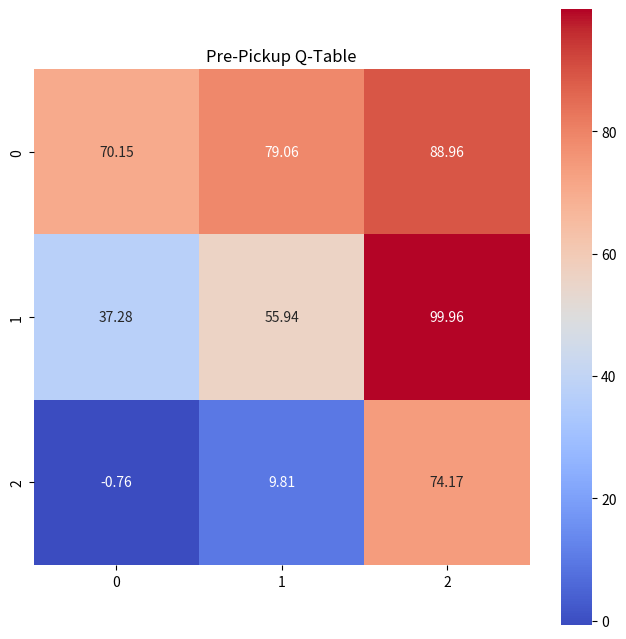
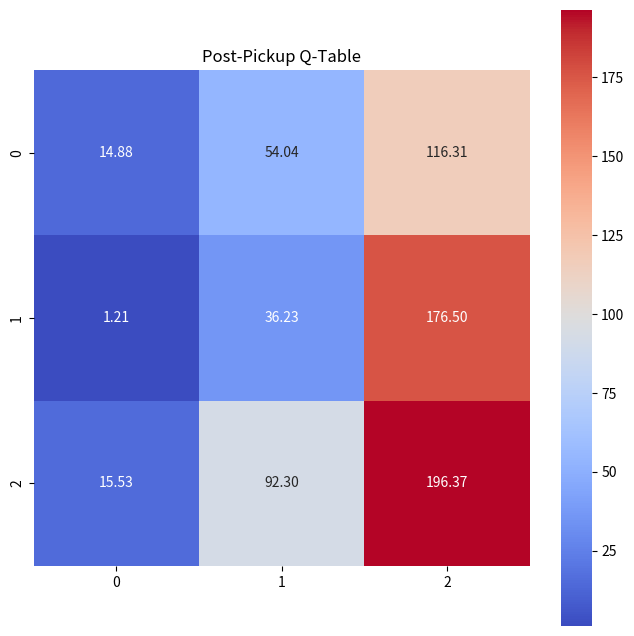

Generate these figures, in order, with matplotlib:
import numpy as np
import matplotlib.pyplot as plt
import seaborn as sns

class TaxiEnv:
    def __init__(self):
        # Customize the environment settings
        self.grid_size = 3
        self.num_states = self.grid_size ** 2
        self.num_actions = 6  # 4 directions + pick-up + drop-off
        self.state = self.reset()  # Use reset method to initialize state
        self.passenger_loc = (1, 2)  # Passenger initial location
        self.destination_loc = (3, 18)  # Destination initial location
        self.q_table_pre_pickup = np.zeros((self.num_states, self.num_actions))  # Q-table for before pickup
        self.q_table_post_pickup = np.zeros((self.num_states, self.num_actions))  # Q-table for after pickup
        self.learning_rate = 0.1
        self.discount_factor = 0.9
        self.exploration_rate = 1.0
        self.min_exploration_rate = 0.01
        self.exploration_decay_rate = 0.99
        self.in_transit = False

    def reset(self):
        """
        Reset the environment to the initial state and return it.
        Can be extended to reset passenger and destination locations.
        """
        self.state = 0  # Resets only the taxi's location for now
        self.in_transit = False 
        self.passenger_loc = (1, 2)
        self.destination_loc = (2, 2)
        # self.obstacles = np.random.rand(self.grid_size) * self.grid_size**2
        self.obstacles = [3, 4]
        return self.state

    def get_possible_actions(self):
        """
        Return a list of possible actions.
        """
        return [0, 1, 2, 3, 4, 5]  # 0: up, 1: down, 2: left, 3: right, 4: pick-up, 5: drop-off

    def step(self, action):
        """
        Take an action and return the next state, reward, and done flag.
        """
        done = False  # Indicates whether the episode has ended
        if action < 4:  # Movement actions
            self.move(action)
            reward = -1  # Standard movement cost
        elif action == 4:  # pick-up action
            if self.state == self.passenger_loc[0] * self.grid_size + self.passenger_loc[1]:
                self.passenger_loc = (-1, -1)  # Passenger is now on-board
                self.in_transit = True  # Set flag to true when passenger is picked up
                reward = 10  # Reward for successful pick-up
            else:
                reward = -10  # Penalty for incorrect pick-up attempt
        elif action == 5:  # drop-off action
            if self.in_transit and self.state == self.destination_loc[0] * self.grid_size + self.destination_loc[1]:
                reward = 20  # Reward for successful drop-off and episode ends
                done = True
                self.in_transit = False  # Reset flag when passenger is dropped off
            elif self.in_transit:
                reward = -10  # Penalty for incorrect drop-off attempt
            else:
                reward = -20  # Penalty for attempting to drop off without a passenger

        else:
            raise ValueError("Invalid action")
        
        if self.state in self.obstacles:
            reward -= 20

        return self.state, reward, done

    def move(self, action):
        """
        Update the state based on the movement action.
        """
        if action == 0 and self.state >= self.grid_size:  # Move up
            self.state -= self.grid_size
        elif action == 1 and self.state < self.num_states - self.grid_size:  # Move down
            self.state += self.grid_size
        elif action == 2 and self.state % self.grid_size != 0:  # Move left
            self.state -= 1
        elif action == 3 and (self.state + 1) % self.grid_size != 0:  # Move right
            self.state += 1

    def pickup(self):
        """
        Handle the pick-up action and return the reward and done flag.
        """
        if self.state == self.passenger_loc[0] * self.grid_size + self.passenger_loc[1]:
            print("Passenger picked up!")
            self.passenger_loc = (-1, -1)  # Passenger is now on-board
            return 10, False  # Reward for successful pick-up
        else:
            print("Pickup attempted at wrong location.")
            return -10, False  # Penalty for incorrect pick-up
        
    

    def dropoff(self):
        """
        Handle the drop-off action and return the reward and done flag.
        """
        if self.state == self.destination_loc[0] * self.grid_size + self.destination_loc[1]:
            print("Passenger dropped off!")
            return 20, True  # Reward for successful drop-off and episode ends
        else:
            print("Dropoff attempted at wrong location.")
            return -20, False  # Penalty for incorrect drop-off

    def q_learning(self, num_episodes):
        for episode in range(num_episodes):
            state = self.reset()  # Reset the environment at the start of each episode
            in_transit = False  # Flag to track if passenger has been picked up
            total_reward = 0
            done = False
            steps = 0  # Track the number of steps taken in the episode

            while not done:
                # Determine which Q-table to use based on whether the passenger is in transit
                q_table_current = self.q_table_post_pickup if in_transit else self.q_table_pre_pickup
                action = np.random.choice(self.get_possible_actions()) if np.random.rand() < self.exploration_rate \
                    else np.argmax(q_table_current[state])

                next_state, reward, done = self.step(action)
                steps += 1  # Increment steps for each action taken
                
                # Update in_transit status based on the action taken
                if action == 4:  # Pickup action
                    in_transit = True
                elif action == 5 and in_transit:  # Successful drop-off
                    in_transit = False  # Reset for the next episode
                    

                # Update Q-value using the appropriate Q-table
                q_table_current[state, action] = (1 - self.learning_rate) * q_table_current[state, action] + \
                                                  self.learning_rate * (reward + self.discount_factor * np.max(q_table_current[next_state]))

                total_reward += reward
                state = next_state

            # Adjust the exploration rate
            self.exploration_rate = max(self.min_exploration_rate, self.exploration_rate * self.exploration_decay_rate)

            # Logging for every 100 episodes
            if episode % 100 == 0:
                print(f"Episode {episode}: Total Reward = {total_reward}, Steps = {steps}, Final Exploration Rate = {self.exploration_rate:.4f}")

        print("Training finished.")
    
    
    def test_agent(self):
        state = self.reset()  # Start from the initial state for testing
        in_transit = False  # Initialize in_transit for testing phase
        total_reward = 0
        done = False
        steps = 0  # Track the number of steps during testing

        print("\nTesting trained agent...")
        while not done:
            # Choose the correct Q-table based on in_transit status
            q_table_current = self.q_table_post_pickup if in_transit else self.q_table_pre_pickup
            action = np.argmax(q_table_current[state])
            state, reward, done = self.step(action)
            total_reward += reward
            steps += 1
            print(f"Step {steps}: State = {state}, Action = {action}, Reward = {reward}")

            # Update in_transit status based on the action
            if action == 4:
                in_transit = True
            elif action == 5 and in_transit:
                in_transit = False

        print(f"Test Total Reward: {total_reward}, Total Steps: {steps}")
    
    
    


def plot_q_table(q_table, title="Q-Table"):
    # Assuming q_table is a numpy array of shape (num_states, num_actions)
    # We take the max of each row to get the best action value for each state
    max_q_values = np.max(q_table, axis=1)
    
    # Reshape the max Q-values back into the grid shape for visualization
    grid_shape = int(np.sqrt(len(max_q_values)))  # Assuming the grid is square
    heatmap_data = max_q_values.reshape((grid_shape, grid_shape))
    
    plt.figure(figsize=(8, 8))
    plt.title(title)
    sns.heatmap(heatmap_data, annot=True, fmt=".2f", cmap="coolwarm", square=True)
    plt.show()




# Main execution
if __name__ == "__main__":
    env = TaxiEnv()
    num_episodes = 1000
    env.q_learning(num_episodes)
    
    # After training, print or visualize the Q-tables:
    plot_q_table(env.q_table_pre_pickup, title="Pre-Pickup Q-Table")
    plot_q_table(env.q_table_post_pickup, title="Post-Pickup Q-Table")

    
    
    env.test_agent()  # Call the enhanced testing method
    

    # After training, test the trained agent
    state = env.reset()  # Start from the initial state for testing
    total_reward = 0
    done = False
    in_transit = False  # This is necessary to track the taxi's state regarding the passenger

    print("\nTesting trained agent...")
    while not done:
        # Choose the best action from the appropriate Q-table
        if in_transit:
            action = np.argmax(env.q_table_post_pickup[state])
        else:
            action = np.argmax(env.q_table_pre_pickup[state])
    
        state, reward, done = env.step(action)
    
    # Update in_transit status based on the action taken
        if action == 4:  # If the action was to pick up the passenger
            in_transit = True
        elif action == 5 and in_transit:  # If the action was to drop off the passenger
            in_transit = False  # Reset for possibly multiple tests or future extensions
    
        total_reward += reward

    print(f"Test Total Reward: {total_reward}")
